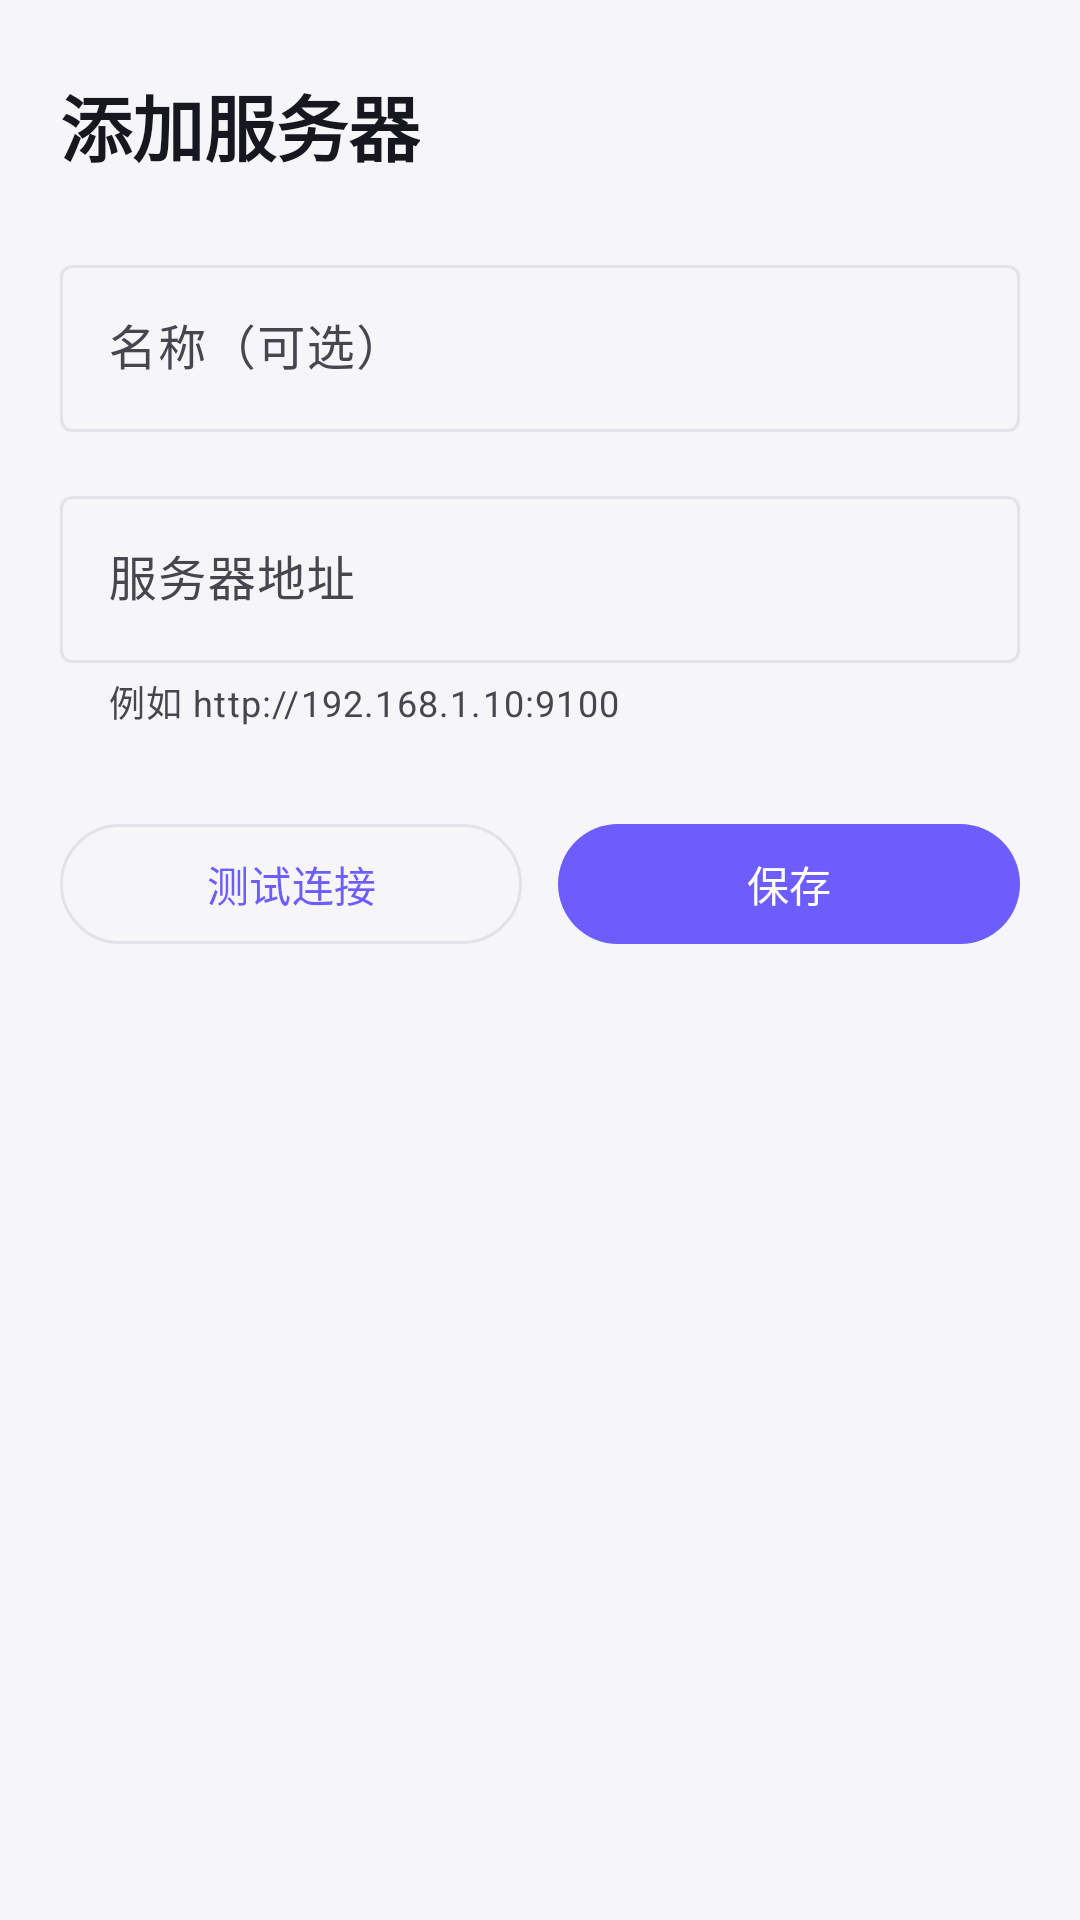

Write the Android layout XML for this screen, with the resource values it uses.
<!-- AndroidManifest.xml: application theme Theme.CraftAgents -->
<!-- res/layout/activity_server_edit.xml -->
<?xml version="1.0" encoding="utf-8"?>
<ScrollView xmlns:android="http://schemas.android.com/apk/res/android"
  xmlns:app="http://schemas.android.com/apk/res-auto"
  android:layout_width="match_parent"
  android:layout_height="match_parent"
  android:background="?android:attr/colorBackground"
  android:fillViewport="true">

  <LinearLayout
    android:layout_width="match_parent"
    android:layout_height="wrap_content"
    android:orientation="vertical"
    android:paddingStart="20dp"
    android:paddingTop="24dp"
    android:paddingEnd="20dp"
    android:paddingBottom="24dp">

    <TextView
      android:id="@+id/editTitle"
      android:layout_width="wrap_content"
      android:layout_height="wrap_content"
      android:text="@string/add_server_title"
      android:textColor="?attr/colorOnSurface"
      android:textSize="24sp"
      android:textStyle="bold" />

    <com.google.android.material.textfield.TextInputLayout
      android:id="@+id/nameLayout"
      style="@style/Widget.Material3.TextInputLayout.OutlinedBox"
      android:layout_width="match_parent"
      android:layout_height="wrap_content"
      android:layout_marginTop="24dp"
      android:hint="@string/server_name_hint">

      <com.google.android.material.textfield.TextInputEditText
        android:id="@+id/nameInput"
        android:layout_width="match_parent"
        android:layout_height="wrap_content"
        android:inputType="text"
        android:maxLines="1" />
    </com.google.android.material.textfield.TextInputLayout>

    <com.google.android.material.textfield.TextInputLayout
      android:id="@+id/urlLayout"
      style="@style/Widget.Material3.TextInputLayout.OutlinedBox"
      android:layout_width="match_parent"
      android:layout_height="wrap_content"
      android:layout_marginTop="16dp"
      android:hint="@string/server_url_hint"
      app:helperText="@string/server_url_helper">

      <com.google.android.material.textfield.TextInputEditText
        android:id="@+id/urlInput"
        android:layout_width="match_parent"
        android:layout_height="wrap_content"
        android:inputType="textUri"
        android:maxLines="1" />
    </com.google.android.material.textfield.TextInputLayout>

    <LinearLayout
      android:layout_width="match_parent"
      android:layout_height="wrap_content"
      android:layout_marginTop="28dp"
      android:orientation="horizontal">

      <com.google.android.material.button.MaterialButton
        android:id="@+id/testButton"
        style="@style/Widget.Material3.Button.OutlinedButton"
        android:layout_width="0dp"
        android:layout_height="wrap_content"
        android:layout_weight="1"
        android:text="@string/test_connection" />

      <com.google.android.material.button.MaterialButton
        android:id="@+id/saveButton"
        android:layout_width="0dp"
        android:layout_height="wrap_content"
        android:layout_marginStart="12dp"
        android:layout_weight="1"
        android:text="@string/save" />
    </LinearLayout>
  </LinearLayout>
</ScrollView>
<!-- resources referenced by this layout -->
<resources>
  <string name="add_server_title">添加服务器</string>
  <string name="save">保存</string>
  <string name="server_name_hint">名称（可选）</string>
  <string name="server_url_helper">例如 http://192.168.1.10:9100</string>
  <string name="server_url_hint">服务器地址</string>
  <string name="test_connection">测试连接</string>
  <style name="Theme.CraftAgents" parent="Theme.Material3.DayNight.NoActionBar">
      <item name="colorPrimary">@color/craft_accent</item>
      <item name="colorOnPrimary">@color/craft_on_accent</item>
      <item name="colorSecondary">@color/craft_accent</item>
      <item name="colorOnSecondary">@color/craft_on_accent</item>
      <item name="android:colorBackground">@color/craft_background</item>
      <item name="colorSurface">@color/craft_surface</item>
      <item name="colorOnSurface">@color/craft_text</item>
      <item name="colorOutline">@color/craft_outline</item>
      <item name="android:statusBarColor">@color/craft_background</item>
      <item name="android:navigationBarColor">@color/craft_background</item>
      <item name="android:windowLightStatusBar">@bool/craft_light_system_bars</item>
      <item name="android:windowLightNavigationBar">@bool/craft_light_system_bars</item>
      <item name="android:windowActionModeOverlay">true</item>
    </style>
  <color name="craft_accent">#6D5DFC</color>
  <color name="craft_on_accent">#FFFFFF</color>
  <color name="craft_background">#F6F6F9</color>
  <color name="craft_surface">#FFFFFF</color>
  <color name="craft_text">#17171F</color>
  <color name="craft_outline">#E2E2E9</color>
</resources>
